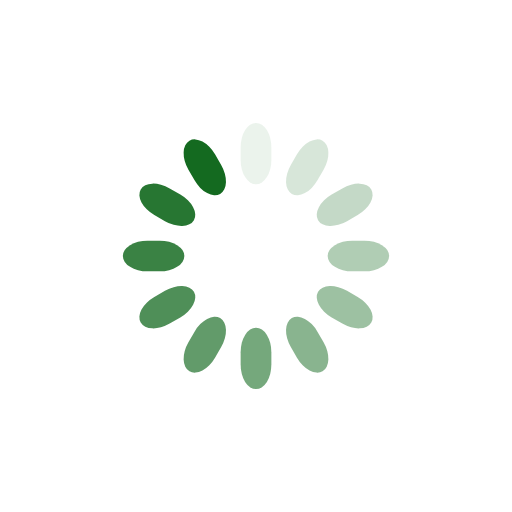
t = 0.00 s
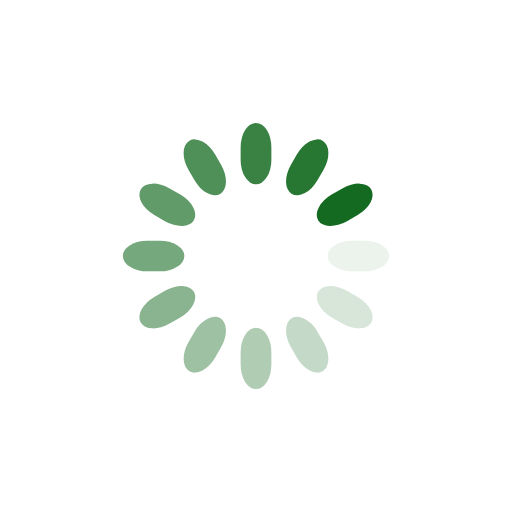
t = 0.25 s
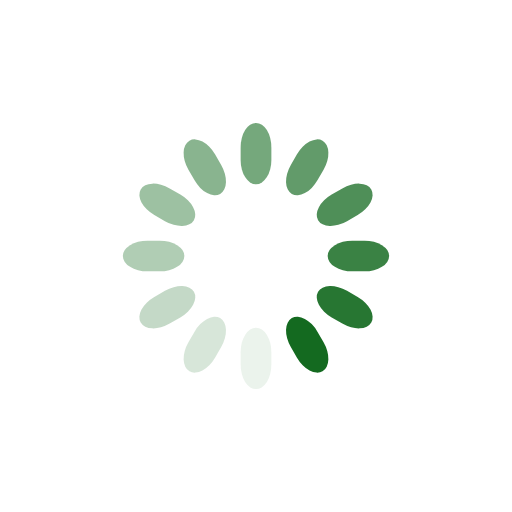
t = 0.50 s
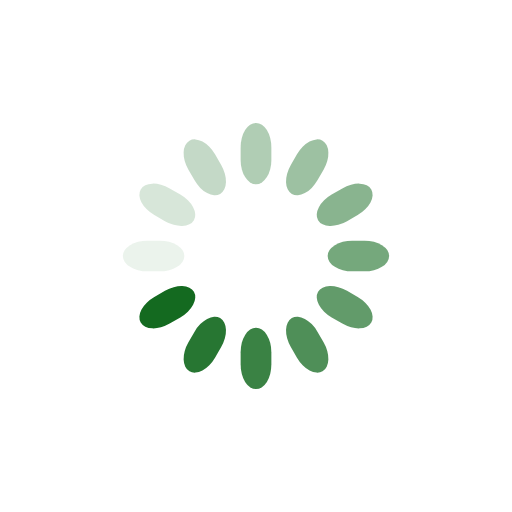
t = 0.75 s

The animated SVG that drew these frames (rendered in a browser with its animation timeline set to each time). Animation: 12 SMIL elements (animate=12); one cycle of 1.00 s, repeats indefinitely.

<svg class="lds-spinner" width="200px"  height="200px"  xmlns="http://www.w3.org/2000/svg" xmlns:xlink="http://www.w3.org/1999/xlink" viewBox="0 0 100 100" preserveAspectRatio="xMidYMid" style="background: none;"><g transform="rotate(0 50 50)">
  <rect x="47" y="24" rx="9.4" ry="4.8" width="6" height="12" fill="#146A20">
    <animate attributeName="opacity" values="1;0" keyTimes="0;1" dur="1s" begin="-0.9166666666666666s" repeatCount="indefinite"></animate>
  </rect>
</g><g transform="rotate(30 50 50)">
  <rect x="47" y="24" rx="9.4" ry="4.8" width="6" height="12" fill="#146A20">
    <animate attributeName="opacity" values="1;0" keyTimes="0;1" dur="1s" begin="-0.8333333333333334s" repeatCount="indefinite"></animate>
  </rect>
</g><g transform="rotate(60 50 50)">
  <rect x="47" y="24" rx="9.4" ry="4.8" width="6" height="12" fill="#146A20">
    <animate attributeName="opacity" values="1;0" keyTimes="0;1" dur="1s" begin="-0.75s" repeatCount="indefinite"></animate>
  </rect>
</g><g transform="rotate(90 50 50)">
  <rect x="47" y="24" rx="9.4" ry="4.8" width="6" height="12" fill="#146A20">
    <animate attributeName="opacity" values="1;0" keyTimes="0;1" dur="1s" begin="-0.6666666666666666s" repeatCount="indefinite"></animate>
  </rect>
</g><g transform="rotate(120 50 50)">
  <rect x="47" y="24" rx="9.4" ry="4.8" width="6" height="12" fill="#146A20">
    <animate attributeName="opacity" values="1;0" keyTimes="0;1" dur="1s" begin="-0.5833333333333334s" repeatCount="indefinite"></animate>
  </rect>
</g><g transform="rotate(150 50 50)">
  <rect x="47" y="24" rx="9.4" ry="4.8" width="6" height="12" fill="#146A20">
    <animate attributeName="opacity" values="1;0" keyTimes="0;1" dur="1s" begin="-0.5s" repeatCount="indefinite"></animate>
  </rect>
</g><g transform="rotate(180 50 50)">
  <rect x="47" y="24" rx="9.4" ry="4.8" width="6" height="12" fill="#146A20">
    <animate attributeName="opacity" values="1;0" keyTimes="0;1" dur="1s" begin="-0.4166666666666667s" repeatCount="indefinite"></animate>
  </rect>
</g><g transform="rotate(210 50 50)">
  <rect x="47" y="24" rx="9.4" ry="4.8" width="6" height="12" fill="#146A20">
    <animate attributeName="opacity" values="1;0" keyTimes="0;1" dur="1s" begin="-0.3333333333333333s" repeatCount="indefinite"></animate>
  </rect>
</g><g transform="rotate(240 50 50)">
  <rect x="47" y="24" rx="9.4" ry="4.8" width="6" height="12" fill="#146A20">
    <animate attributeName="opacity" values="1;0" keyTimes="0;1" dur="1s" begin="-0.25s" repeatCount="indefinite"></animate>
  </rect>
</g><g transform="rotate(270 50 50)">
  <rect x="47" y="24" rx="9.4" ry="4.8" width="6" height="12" fill="#146A20">
    <animate attributeName="opacity" values="1;0" keyTimes="0;1" dur="1s" begin="-0.16666666666666666s" repeatCount="indefinite"></animate>
  </rect>
</g><g transform="rotate(300 50 50)">
  <rect x="47" y="24" rx="9.4" ry="4.8" width="6" height="12" fill="#146A20">
    <animate attributeName="opacity" values="1;0" keyTimes="0;1" dur="1s" begin="-0.08333333333333333s" repeatCount="indefinite"></animate>
  </rect>
</g><g transform="rotate(330 50 50)">
  <rect x="47" y="24" rx="9.4" ry="4.8" width="6" height="12" fill="#146A20">
    <animate attributeName="opacity" values="1;0" keyTimes="0;1" dur="1s" begin="0s" repeatCount="indefinite"></animate>
  </rect>
</g></svg>
